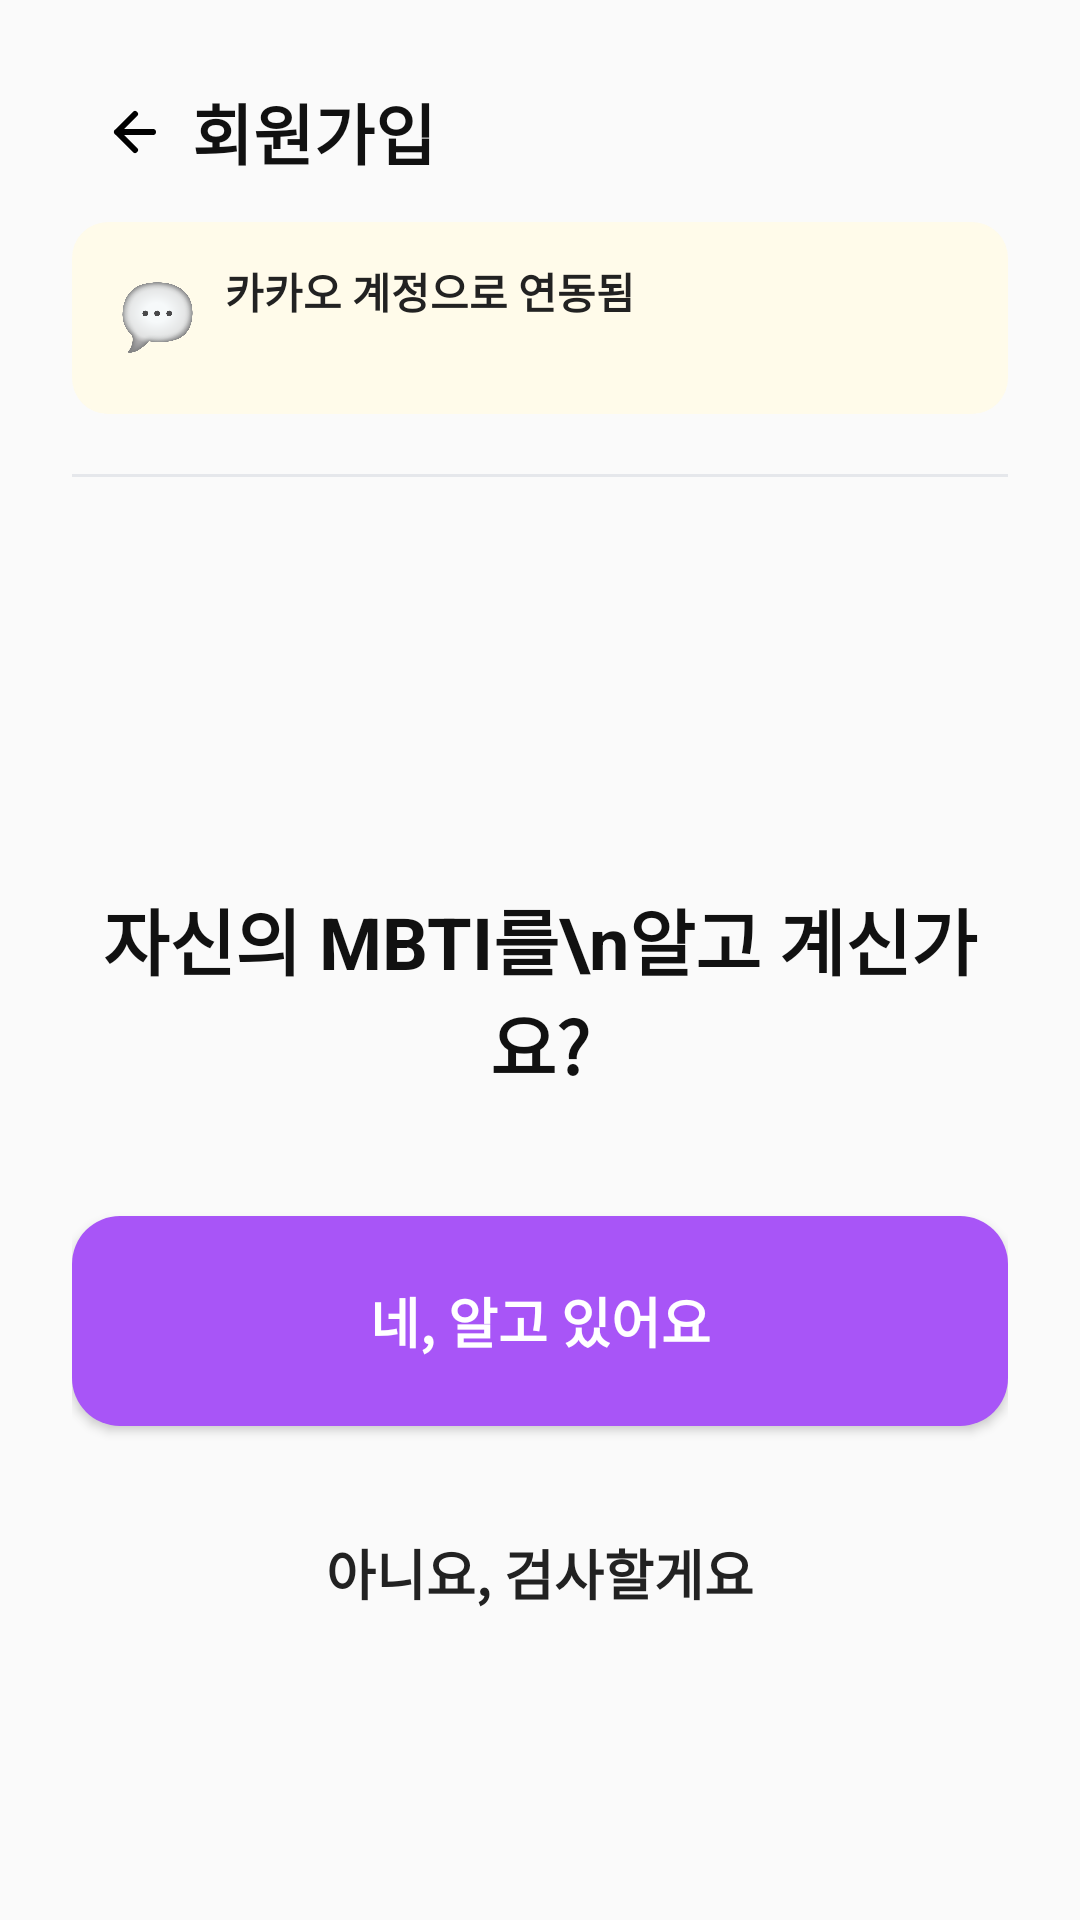

Produce the Android XML layout that renders to this screen, including the resource entries it uses.
<!-- AndroidManifest.xml: activity theme Theme.AppCompat.Light.NoActionBar -->
<!-- res/layout/activity_signup.xml -->
<?xml version="1.0" encoding="utf-8"?>
<LinearLayout
    xmlns:android="http://schemas.android.com/apk/res/android"
    xmlns:app="http://schemas.android.com/apk/res-auto"
    xmlns:tools="http://schemas.android.com/tools"
    android:layout_width="match_parent"
    android:layout_height="match_parent"
    android:orientation="vertical"
    android:background="#FAFAFA"
    android:paddingLeft="24dp"
    android:paddingRight="24dp"
    android:paddingTop="24dp"
    android:paddingBottom="24dp"
    tools:context=".MainActivity">

    
    <LinearLayout
        android:layout_width="match_parent"
        android:layout_height="wrap_content"
        android:orientation="horizontal"
        android:gravity="center_vertical" >

        <ImageView
            android:id="@+id/btnBack"
            android:layout_width="40dp"
            android:layout_height="40dp"
            android:src="@drawable/ic_back"
            android:padding="8dp"
            android:scaleType="centerInside" />

        <TextView
            android:layout_width="0dp"
            android:layout_height="wrap_content"
            android:layout_weight="1"
            android:text="회원가입"
            android:textSize="22sp"
            android:textStyle="bold"
            android:fontFamily="@font/pretendard_variable"
            android:textColor="#111111" />

        <View
            android:layout_width="40dp"
            android:layout_height="40dp" />

    </LinearLayout>

    
    <LinearLayout
        android:layout_width="match_parent"
        android:layout_height="64dp"
        android:layout_marginTop="10dp"
        android:orientation="horizontal"
        android:gravity="center_vertical"
        android:background="@drawable/bg_kakaobox"
        android:paddingHorizontal="16dp" >


        <ImageView
            android:layout_width="25dp"
            android:layout_height="25dp"
            android:src="@drawable/emoji_chat"
            android:scaleType="centerInside"/>

            <LinearLayout
                android:layout_width="wrap_content"
                android:layout_height="wrap_content"
                android:orientation="vertical"
                android:layout_marginStart="10dp">

                <TextView
                    android:layout_width="wrap_content"
                    android:layout_height="wrap_content"
                    android:text="카카오 계정으로 연동됨"
                    android:fontFamily="@font/pretendard_variable"
                    android:textSize="14sp"
                    android:textStyle="bold"
                    android:textColor="#222222" />

                <TextView
                    android:id="@+id/tvEmail"
                    android:layout_width="wrap_content"
                    android:layout_height="wrap_content"
                    android:text=""
                    android:textSize="13sp"
                    android:textColor="#444444" />
            </LinearLayout>

    </LinearLayout>

    
    <View
        android:layout_width="match_parent"
        android:layout_height="1dp"
        android:layout_marginTop="20dp"
        android:background="#E5E7EB" />

    
    <LinearLayout
        android:layout_width="match_parent"
        android:layout_height="0dp"
        android:layout_weight="1"
        android:orientation="vertical"
        android:gravity="center">

        <ImageView
            android:layout_width="60sp"
            android:layout_height="60sp"
            android:src="@drawable/emoji_thinking"
            android:scaleType="centerInside"/>

        <TextView
            android:layout_width="wrap_content"
            android:layout_height="wrap_content"
            android:text="자신의 MBTI를\n알고 계신가요?"
            android:textSize="24sp"
            android:textStyle="bold"
            android:gravity="center"
            android:layout_marginTop="20dp"
            android:textColor="#111111" />

        <androidx.appcompat.widget.AppCompatButton
            android:id="@+id/btnKnowMBTI"
            android:layout_width="match_parent"
            android:layout_height="70dp"
            android:layout_marginTop="40dp"
            android:text="네, 알고 있어요"
            android:textSize="18dp"
            android:textStyle="bold"
            android:textColor="#FFFFFF"
            android:background="@drawable/bg_purple_button"
            android:backgroundTint="@null" />

        <androidx.appcompat.widget.AppCompatButton
            android:id="@+id/btnTestMBTI"
            android:layout_width="match_parent"
            android:layout_height="70dp"
            android:layout_marginTop="14dp"
            android:text="아니요, 검사할게요"
            android:textSize="18sp"
            android:textStyle="bold"
            android:textColor="#222222"
            android:background="@drawable/bg_gray_button" />

    </LinearLayout>

</LinearLayout>
<!-- resources referenced by this layout -->
<resources>
  <!-- drawable bg_kakaobox (drawable) -->
  <shape xmlns:android="http://schemas.android.com/apk/res/android">
      <solid android:color="#FFFBEA" />
      <corners android:radius="12dp" />
  </shape>
  <!-- drawable bg_purple_button (drawable) -->
  <shape xmlns:android="http://schemas.android.com/apk/res/android">
      <solid android:color="#A855F7" />
      <corners android:radius="16dp" />
  </shape>
  <!-- drawable emoji_chat: png bitmap (drawable, 96801 bytes) -->
  <!-- drawable ic_back (drawable) -->
  <vector xmlns:android="http://schemas.android.com/apk/res/android"
      android:width="24dp"
      android:height="24dp"
      android:viewportWidth="24"
      android:viewportHeight="24">
  
      <path
          android:strokeColor="#000000"
          android:strokeWidth="2"
          android:fillColor="@android:color/transparent"
          android:strokeLineCap="round"
          android:strokeLineJoin="round"
          android:pathData="M19,12 H7 M13,6 L7,12 L13,18" />
  </vector>
</resources>
